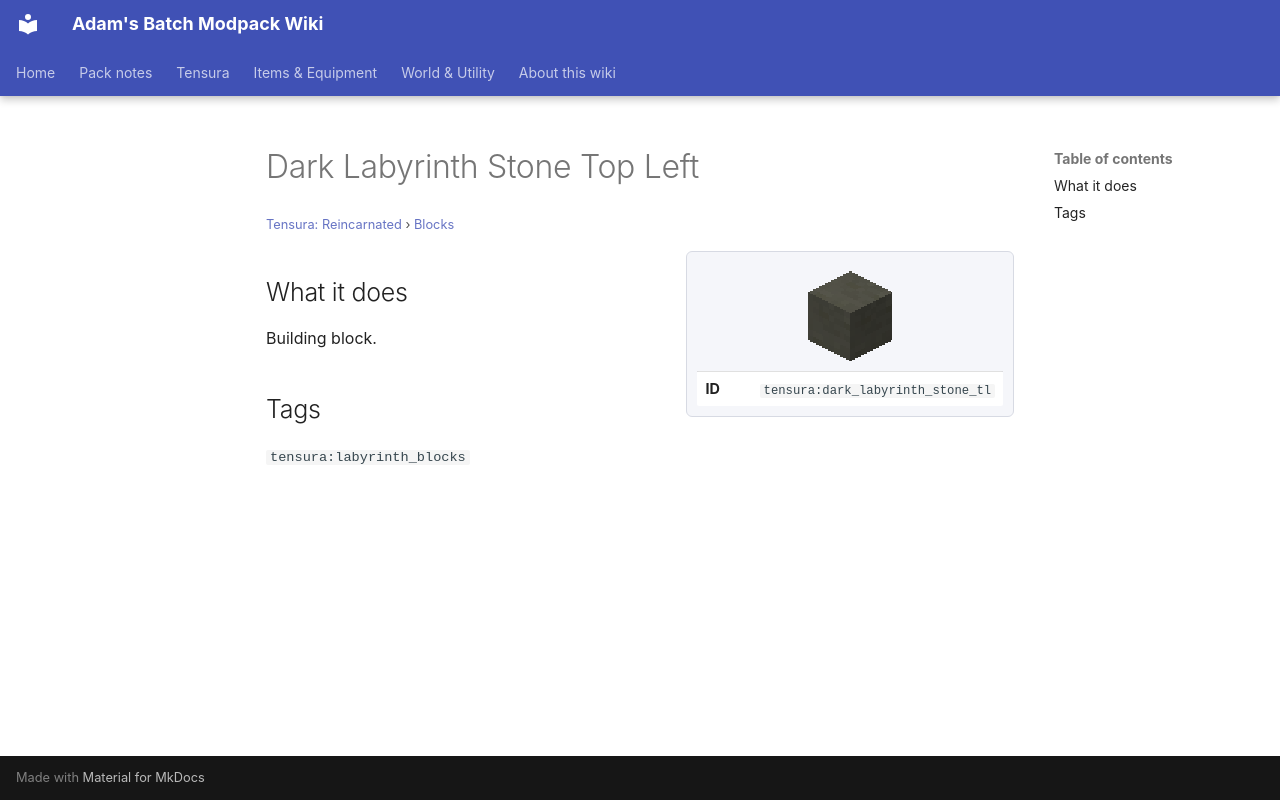

repository: Proteus-Nell/Adams-Batch-MC-Modpack-Wiki · page: tensura-reincarnated/blocks/dark-labyrinth-stone-tl/index.html · generator: mkdocs

# Dark Labyrinth Stone Top Left

<small>[Tensura: Reincarnated](../index.md) &rsaquo; [Blocks](index.md)</small>

<div class="infobox" markdown>

![Dark Labyrinth Stone Top Left](../../assets/icons/tensura/item/dark_labyrinth_stone_tl.png)

| | |
|---|---|
| **ID** | `tensura:dark_labyrinth_stone_tl` |

</div>

## What it does

Building block.

## Tags

`tensura:labyrinth_blocks`
